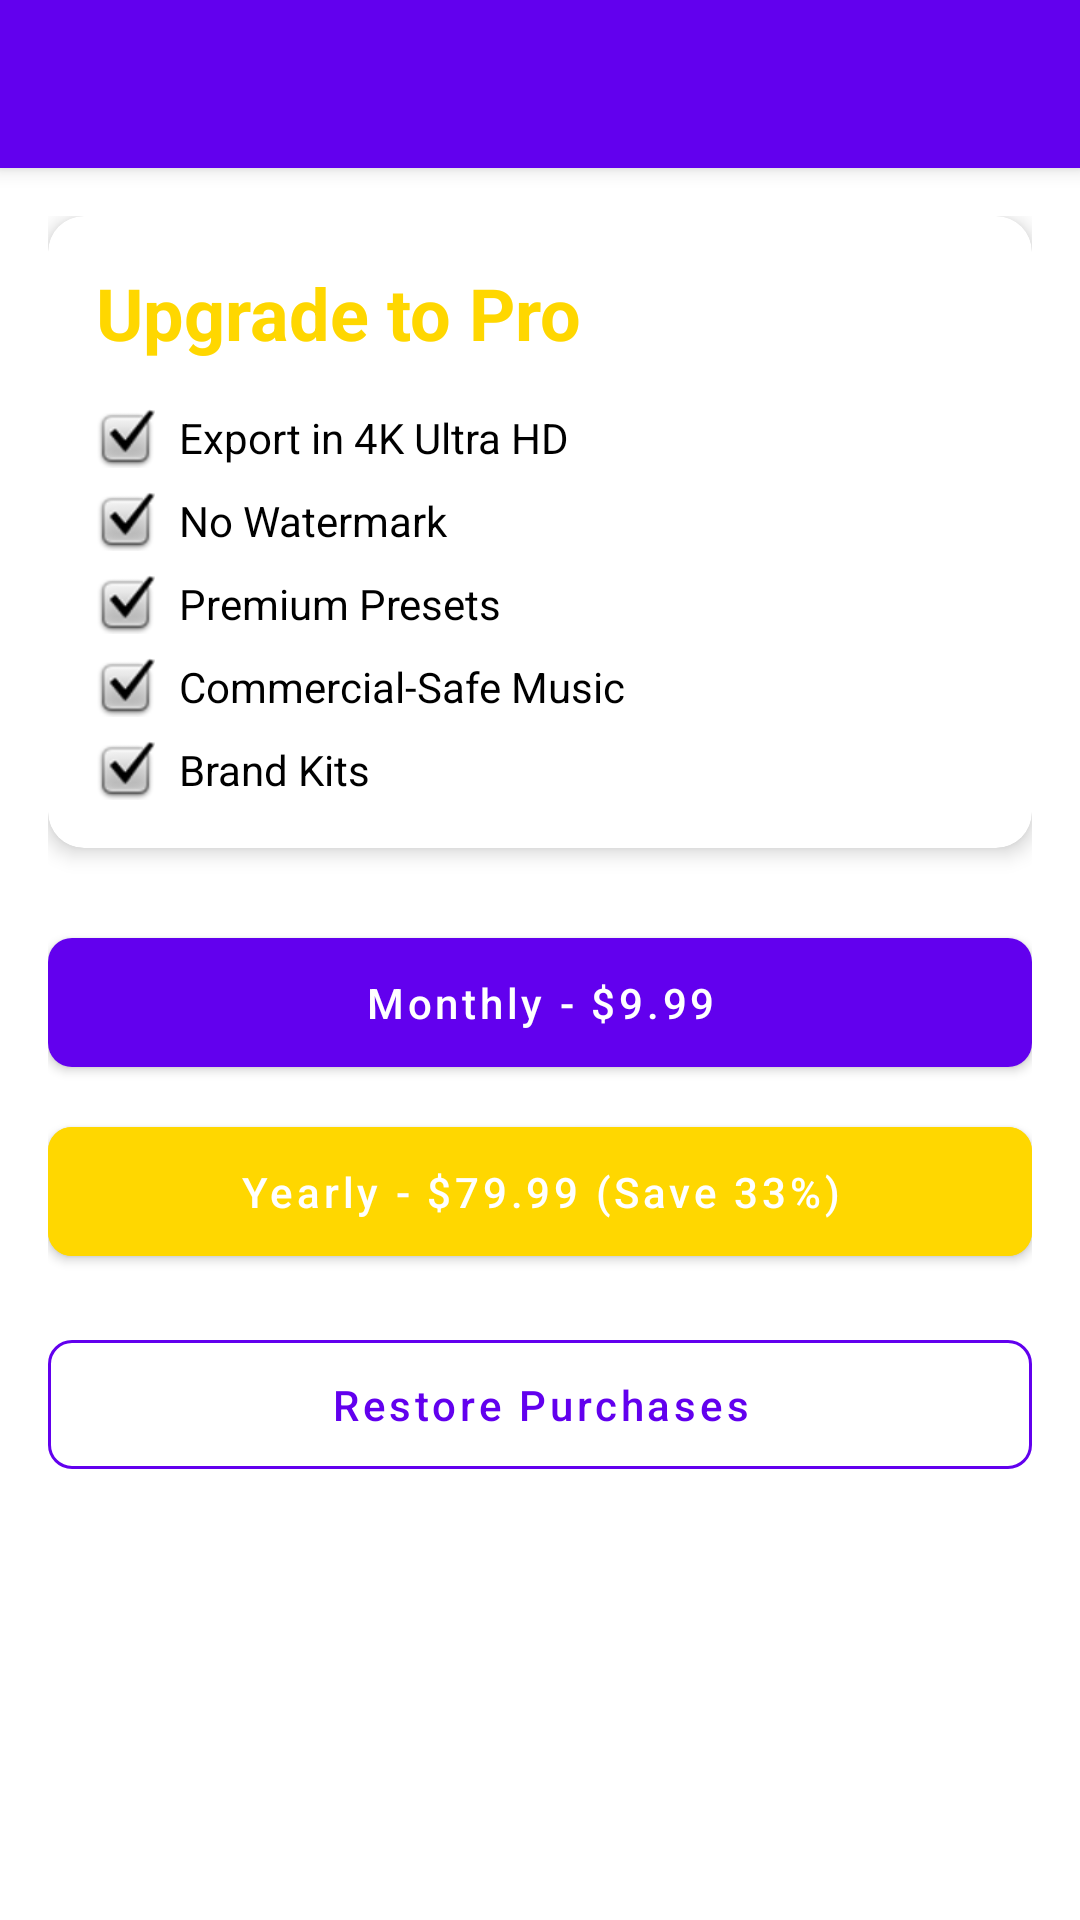

The Android layout XML behind this screen, and the referenced resources:
<!-- AndroidManifest.xml: activity theme Theme.ChoreoCam -->
<!-- res/layout/activity_pro_upgrade.xml -->
<?xml version="1.0" encoding="utf-8"?>
<androidx.coordinatorlayout.widget.CoordinatorLayout
    xmlns:android="http://schemas.android.com/apk/res/android"
    xmlns:app="http://schemas.android.com/apk/res-auto"
    android:layout_width="match_parent"
    android:layout_height="match_parent">

    <com.google.android.material.appbar.AppBarLayout
        android:layout_width="match_parent"
        android:layout_height="wrap_content">

        <androidx.appcompat.widget.Toolbar
            android:id="@+id/toolbar"
            android:layout_width="match_parent"
            android:layout_height="?attr/actionBarSize"
            android:background="@color/primary"
            app:titleTextColor="@color/white" />

    </com.google.android.material.appbar.AppBarLayout>

    <androidx.core.widget.NestedScrollView
        android:layout_width="match_parent"
        android:layout_height="match_parent"
        app:layout_behavior="@string/appbar_scrolling_view_behavior">

        <LinearLayout
            android:layout_width="match_parent"
            android:layout_height="wrap_content"
            android:orientation="vertical"
            android:padding="16dp">

            
            <androidx.cardview.widget.CardView
                android:layout_width="match_parent"
                android:layout_height="wrap_content"
                android:layout_marginBottom="24dp"
                app:cardCornerRadius="12dp"
                app:cardElevation="4dp">

                <LinearLayout
                    android:layout_width="match_parent"
                    android:layout_height="wrap_content"
                    android:orientation="vertical"
                    android:padding="16dp">

                    <TextView
                        style="@style/TitleText"
                        android:layout_width="wrap_content"
                        android:layout_height="wrap_content"
                        android:text="@string/pro_title"
                        android:textColor="@color/pro_gold" />

                    <TextView
                        style="@style/BodyText"
                        android:layout_width="wrap_content"
                        android:layout_height="wrap_content"
                        android:layout_marginTop="16dp"
                        android:text="@string/pro_feature_4k"
                        android:drawableStart="@android:drawable/checkbox_on_background"
                        android:drawablePadding="8dp" />

                    <TextView
                        style="@style/BodyText"
                        android:layout_width="wrap_content"
                        android:layout_height="wrap_content"
                        android:layout_marginTop="8dp"
                        android:text="@string/pro_feature_watermark"
                        android:drawableStart="@android:drawable/checkbox_on_background"
                        android:drawablePadding="8dp" />

                    <TextView
                        style="@style/BodyText"
                        android:layout_width="wrap_content"
                        android:layout_height="wrap_content"
                        android:layout_marginTop="8dp"
                        android:text="@string/pro_feature_presets"
                        android:drawableStart="@android:drawable/checkbox_on_background"
                        android:drawablePadding="8dp" />

                    <TextView
                        style="@style/BodyText"
                        android:layout_width="wrap_content"
                        android:layout_height="wrap_content"
                        android:layout_marginTop="8dp"
                        android:text="@string/pro_feature_music"
                        android:drawableStart="@android:drawable/checkbox_on_background"
                        android:drawablePadding="8dp" />

                    <TextView
                        style="@style/BodyText"
                        android:layout_width="wrap_content"
                        android:layout_height="wrap_content"
                        android:layout_marginTop="8dp"
                        android:text="@string/pro_feature_brand"
                        android:drawableStart="@android:drawable/checkbox_on_background"
                        android:drawablePadding="8dp" />

                </LinearLayout>

            </androidx.cardview.widget.CardView>

            
            <com.google.android.material.button.MaterialButton
                android:id="@+id/monthlyBtn"
                style="@style/PrimaryButton"
                android:layout_width="match_parent"
                android:layout_height="wrap_content"
                android:layout_marginBottom="8dp"
                android:text="@string/pro_monthly" />

            
            <com.google.android.material.button.MaterialButton
                android:id="@+id/yearlyBtn"
                style="@style/PrimaryButton"
                android:layout_width="match_parent"
                android:layout_height="wrap_content"
                android:layout_marginBottom="16dp"
                android:text="@string/pro_yearly"
                android:backgroundTint="@color/pro_gold" />

            
            <com.google.android.material.button.MaterialButton
                android:id="@+id/restoreBtn"
                style="@style/SecondaryButton"
                android:layout_width="match_parent"
                android:layout_height="wrap_content"
                android:text="@string/restore_purchases" />

        </LinearLayout>

    </androidx.core.widget.NestedScrollView>

</androidx.coordinatorlayout.widget.CoordinatorLayout>
<!-- resources referenced by this layout -->
<resources>
  <color name="primary">#6200EE</color>
  <color name="pro_gold">#FFD700</color>
  <color name="white">#FFFFFF</color>
  <string name="pro_feature_4k">Export in 4K Ultra HD</string>
  <string name="pro_feature_brand">Brand Kits</string>
  <string name="pro_feature_music">Commercial-Safe Music</string>
  <string name="pro_feature_presets">Premium Presets</string>
  <string name="pro_feature_watermark">No Watermark</string>
  <string name="pro_monthly">Monthly - $9.99</string>
  <string name="pro_title">Upgrade to Pro</string>
  <string name="pro_yearly">Yearly - $79.99 (Save 33%)</string>
  <string name="restore_purchases">Restore Purchases</string>
  <style name="BodyText">
          <item name="android:textSize">14sp</item>
          <item name="android:textColor">@color/text_primary</item>
      </style>
  <style name="PrimaryButton" parent="Widget.MaterialComponents.Button">
          <item name="backgroundTint">@color/primary</item>
          <item name="android:textColor">@color/text_on_primary</item>
          <item name="cornerRadius">8dp</item>
          <item name="android:paddingTop">12dp</item>
          <item name="android:paddingBottom">12dp</item>
          <item name="android:textAllCaps">false</item>
      </style>
  <style name="SecondaryButton" parent="Widget.MaterialComponents.Button.OutlinedButton">
          <item name="strokeColor">@color/primary</item>
          <item name="android:textColor">@color/primary</item>
          <item name="cornerRadius">8dp</item>
          <item name="android:paddingTop">12dp</item>
          <item name="android:paddingBottom">12dp</item>
          <item name="android:textAllCaps">false</item>
      </style>
  <style name="TitleText">
          <item name="android:textSize">24sp</item>
          <item name="android:textStyle">bold</item>
          <item name="android:textColor">@color/text_primary</item>
      </style>
  <style name="Theme.ChoreoCam" parent="Theme.MaterialComponents.DayNight.DarkActionBar">
          <item name="colorPrimary">@color/primary</item>
          <item name="colorPrimaryDark">@color/primary_dark</item>
          <item name="colorAccent">@color/accent</item>
          <item name="android:windowBackground">@color/background</item>
          <item name="android:textColorPrimary">@color/text_primary</item>
          <item name="android:textColorSecondary">@color/text_secondary</item>
      </style>
  <color name="text_primary">#000000</color>
  <color name="text_on_primary">#FFFFFF</color>
  <color name="primary_dark">#3700B3</color>
  <color name="accent">#03DAC5</color>
  <color name="background">#FFFFFF</color>
  <color name="text_secondary">#757575</color>
</resources>
